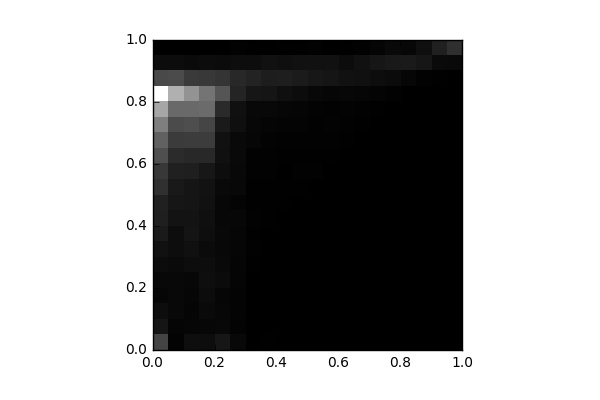

Values plotted in this chart, from the file beside it:
, 0, 1, 2, 3, 4, 5, 6, 7, 8, 9, 10, 11, 12, 13, 14, 15, 16, 17, 18, 19
0, 690.0, 218.0, 137.0, 69.0, 88.0, 124.0, 172.0, 264.0, 323.0, 343.0, 502.0, 566.0, 806.0, 992.0, 1285, 1683, 2585, 756.0, 130.0, 2.0
1, 39.0, 58.0, 90.0, 86.0, 85.0, 102.0, 138.0, 141.0, 195.0, 230.0, 256.0, 324.0, 436.0, 597.0, 767.0, 1079, 1778, 765.0, 129.0, 2.0
2, 148.0, 63.0, 56.0, 68.0, 79.0, 137.0, 163.0, 211.0, 200.0, 217.0, 222.0, 315.0, 423.0, 614.0, 791.0, 1079, 1488, 594.0, 109.0, 2.0
3, 134.0, 73.0, 108.0, 123.0, 147.0, 134.0, 121.0, 149.0, 157.0, 179.0, 189.0, 241.0, 416.0, 613.0, 699.0, 1086, 1180, 576.0, 124.0, 4.0
4, 230.0, 81.0, 77.0, 66.0, 114.0, 97.0, 89.0, 89.0, 76.0, 71.0, 93.0, 135.0, 168.0, 178.0, 271.0, 425.0, 866.0, 537.0, 119.0, 4.0
5, 85.0, 38.0, 42.0, 42.0, 57.0, 60.0, 69.0, 61.0, 78.0, 49.0, 89.0, 84.0, 91.0, 95.0, 154.0, 169.0, 369.0, 418.0, 136.0, 29.0
6, 8.0, 0.0, 4.0, 2.0, 4.0, 12.0, 21.0, 18.0, 26.0, 14.0, 12.0, 26.0, 25.0, 65.0, 78.0, 88.0, 232.0, 363.0, 141.0, 20.0
7, 12.0, 0.0, 0.0, 0.0, 0.0, 2.0, 10.0, 9.0, 13.0, 17.0, 12.0, 23.0, 21.0, 36.0, 58.0, 87.0, 216.0, 297.0, 179.0, 4.0
8, 0.0, 0.0, 0.0, 0.0, 0.0, 0.0, 0.0, 7.0, 4.0, 18.0, 14.0, 10.0, 18.0, 28.0, 42.0, 67.0, 156.0, 309.0, 158.0, 18.0
9, 4.0, 0.0, 0.0, 0.0, 0.0, 0.0, 0.0, 2.0, 6.0, 6.0, 14.0, 23.0, 11.0, 22.0, 44.0, 60.0, 127.0, 274.0, 178.0, 15.0
10, 8.0, 0.0, 0.0, 0.0, 0.0, 0.0, 0.0, 0.0, 2.0, 4.0, 7.0, 21.0, 20.0, 23.0, 22.0, 38.0, 83.0, 238.0, 181.0, 23.0
11, 4.0, 0.0, 0.0, 0.0, 0.0, 0.0, 0.0, 0.0, 0.0, 2.0, 4.0, 8.0, 16.0, 24.0, 35.0, 30.0, 69.0, 218.0, 178.0, 10.0
12, 0.0, 0.0, 0.0, 0.0, 0.0, 0.0, 0.0, 0.0, 0.0, 0.0, 0.0, 2.0, 10.0, 14.0, 30.0, 31.0, 73.0, 175.0, 124.0, 20.0
13, 0.0, 0.0, 0.0, 0.0, 0.0, 0.0, 0.0, 0.0, 0.0, 0.0, 0.0, 0.0, 3.0, 5.0, 13.0, 23.0, 65.0, 171.0, 175.0, 28.0
14, 0.0, 0.0, 0.0, 0.0, 0.0, 0.0, 0.0, 0.0, 0.0, 0.0, 0.0, 0.0, 0.0, 6.0, 1.0, 13.0, 44.0, 140.0, 223.0, 53.0
15, 0.0, 0.0, 0.0, 0.0, 0.0, 0.0, 0.0, 0.0, 0.0, 0.0, 0.0, 0.0, 0.0, 0.0, 0.0, 6.0, 21.0, 113.0, 258.0, 93.0
16, 0.0, 0.0, 0.0, 0.0, 0.0, 0.0, 0.0, 0.0, 0.0, 0.0, 0.0, 0.0, 0.0, 0.0, 0.0, 2.0, 6.0, 61.0, 270.0, 71.0
17, 0.0, 0.0, 0.0, 0.0, 0.0, 0.0, 0.0, 0.0, 0.0, 0.0, 0.0, 0.0, 0.0, 0.0, 0.0, 2.0, 1.0, 22.0, 232.0, 155.0
18, 0.0, 0.0, 0.0, 0.0, 0.0, 0.0, 0.0, 0.0, 0.0, 0.0, 0.0, 0.0, 0.0, 0.0, 0.0, 0.0, 0.0, 15.0, 106.0, 326.0
19, 0.0, 0.0, 0.0, 0.0, 0.0, 0.0, 0.0, 0.0, 0.0, 0.0, 0.0, 0.0, 0.0, 0.0, 0.0, 0.0, 0.0, 2.0, 94.0, 479.0
